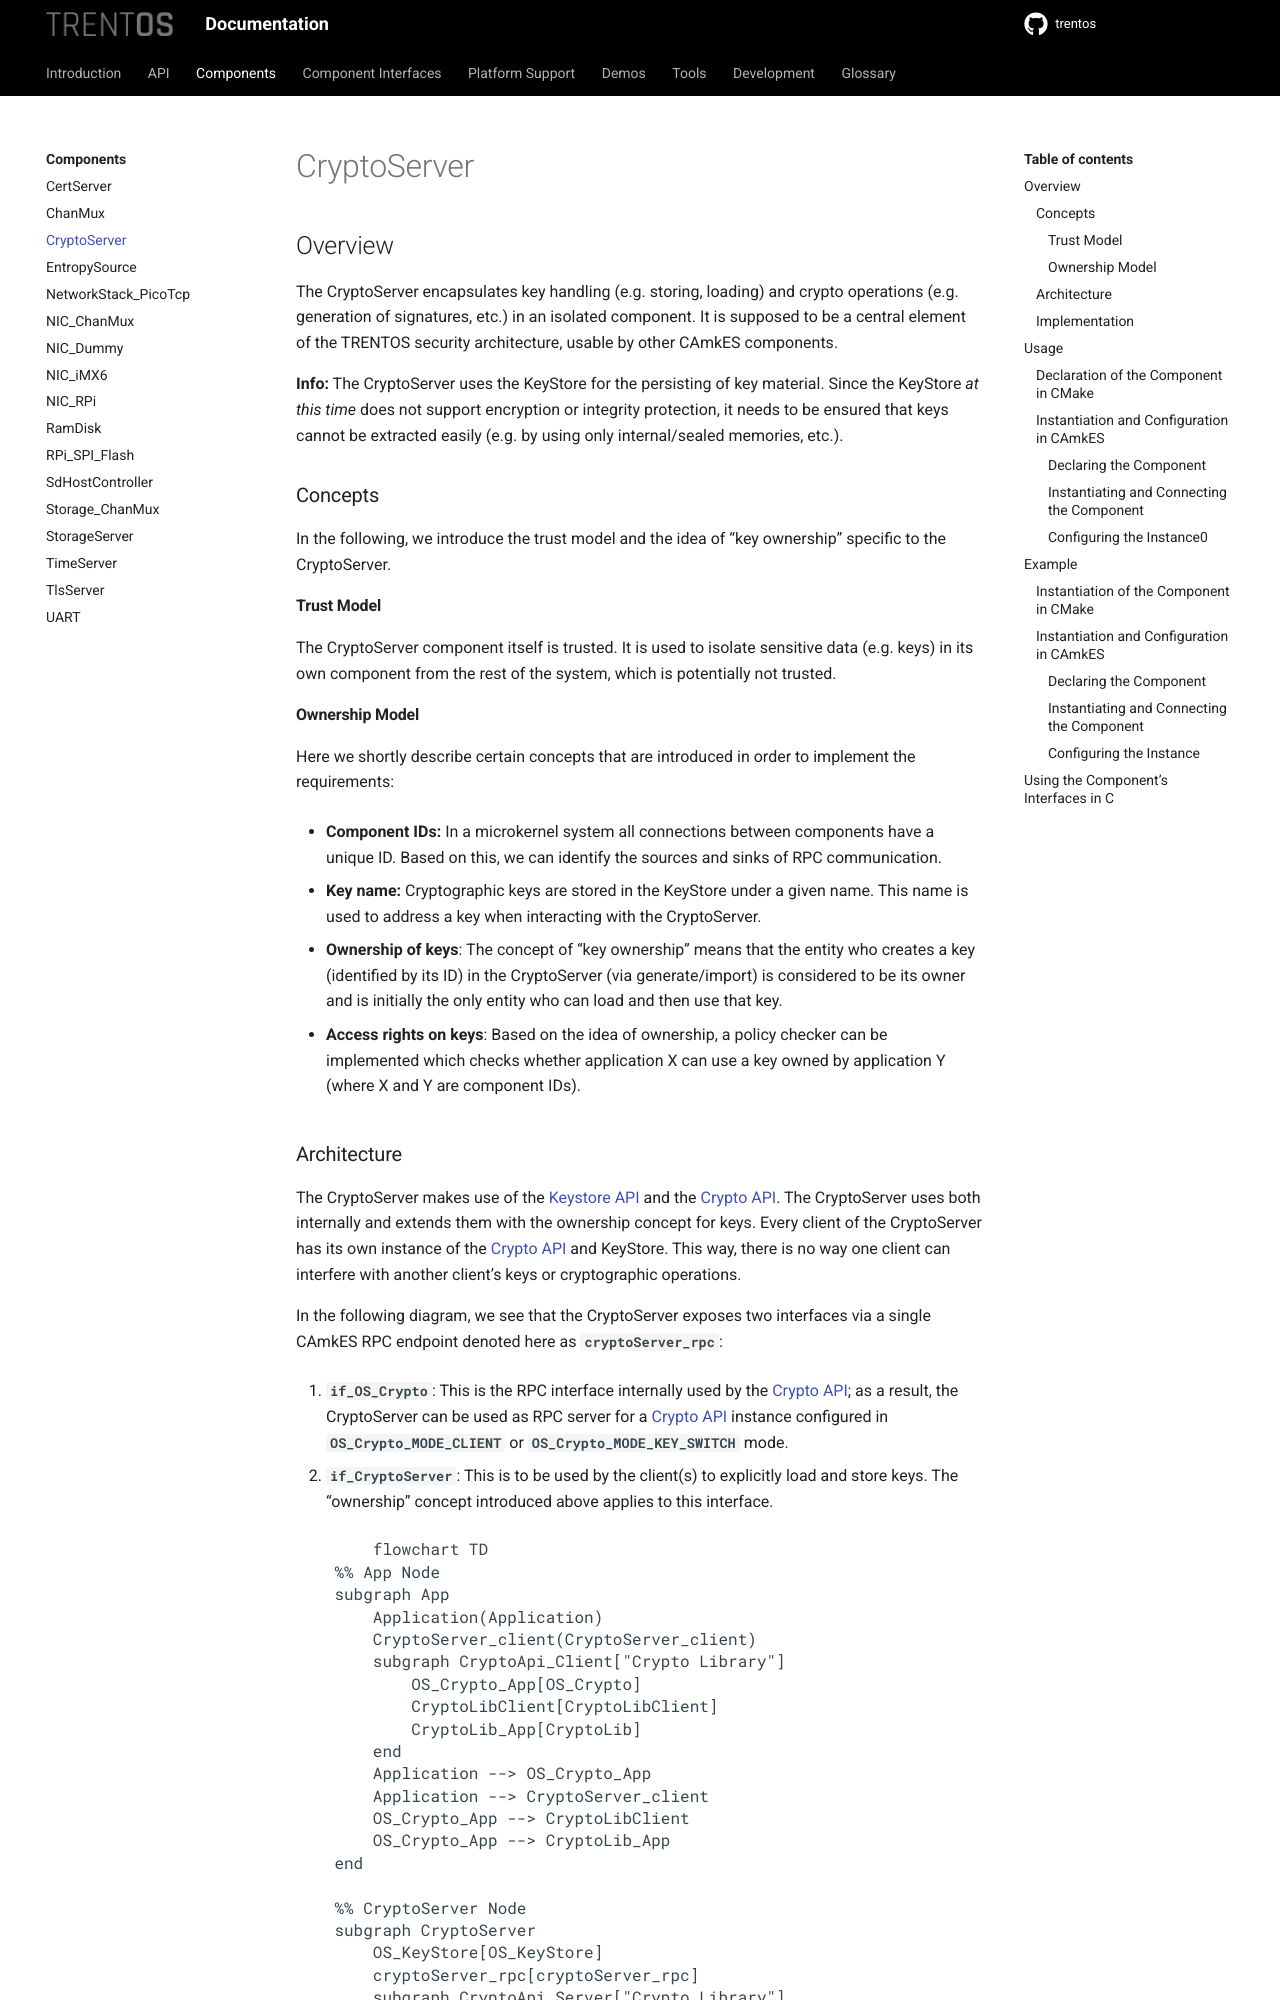

repository: TRENT-OS/trentos · page: components/crypto-server.html · generator: sphinx

# CryptoServer

## Overview

The CryptoServer encapsulates key handling (e.g. storing, loading)
and crypto operations (e.g. generation of signatures, etc.) in an
isolated component. It is supposed to be a central element of the
TRENTOS security architecture, usable by other CAmkES components.

**Info:** The CryptoServer uses the KeyStore for the persisting of key
material. Since the KeyStore *at this time* does not support encryption
or integrity protection, it needs to be ensured that keys cannot be
extracted easily (e.g. by using only internal/sealed memories, etc.).

### Concepts

In the following, we introduce the trust model and the idea of "key ownership"
specific to the CryptoServer.

#### Trust Model

The CryptoServer component itself is trusted. It is used to isolate
sensitive data (e.g. keys) in its own component from the rest of the
system, which is potentially not trusted.

#### Ownership Model

Here we shortly describe certain concepts that are introduced in order
to implement the requirements:

- **Component IDs:** In a microkernel system all connections between
    components have a unique ID. Based on this, we can identify the
    sources and sinks of RPC communication.
- **Key name:** Cryptographic keys are stored in the KeyStore under a
    given name. This name is used to address a key when interacting with
    the CryptoServer.
- **Ownership of keys**: The concept of \"key ownership\" means that
    the entity who creates a key (identified by its ID) in the
    CryptoServer (via generate/import) is considered to be its owner and
    is initially the only entity who can load and then use that key.
- **Access rights on keys**: Based on the idea of ownership, a policy
    checker can be implemented which checks whether application X can
    use a key owned by application Y (where X and Y are component IDs).
